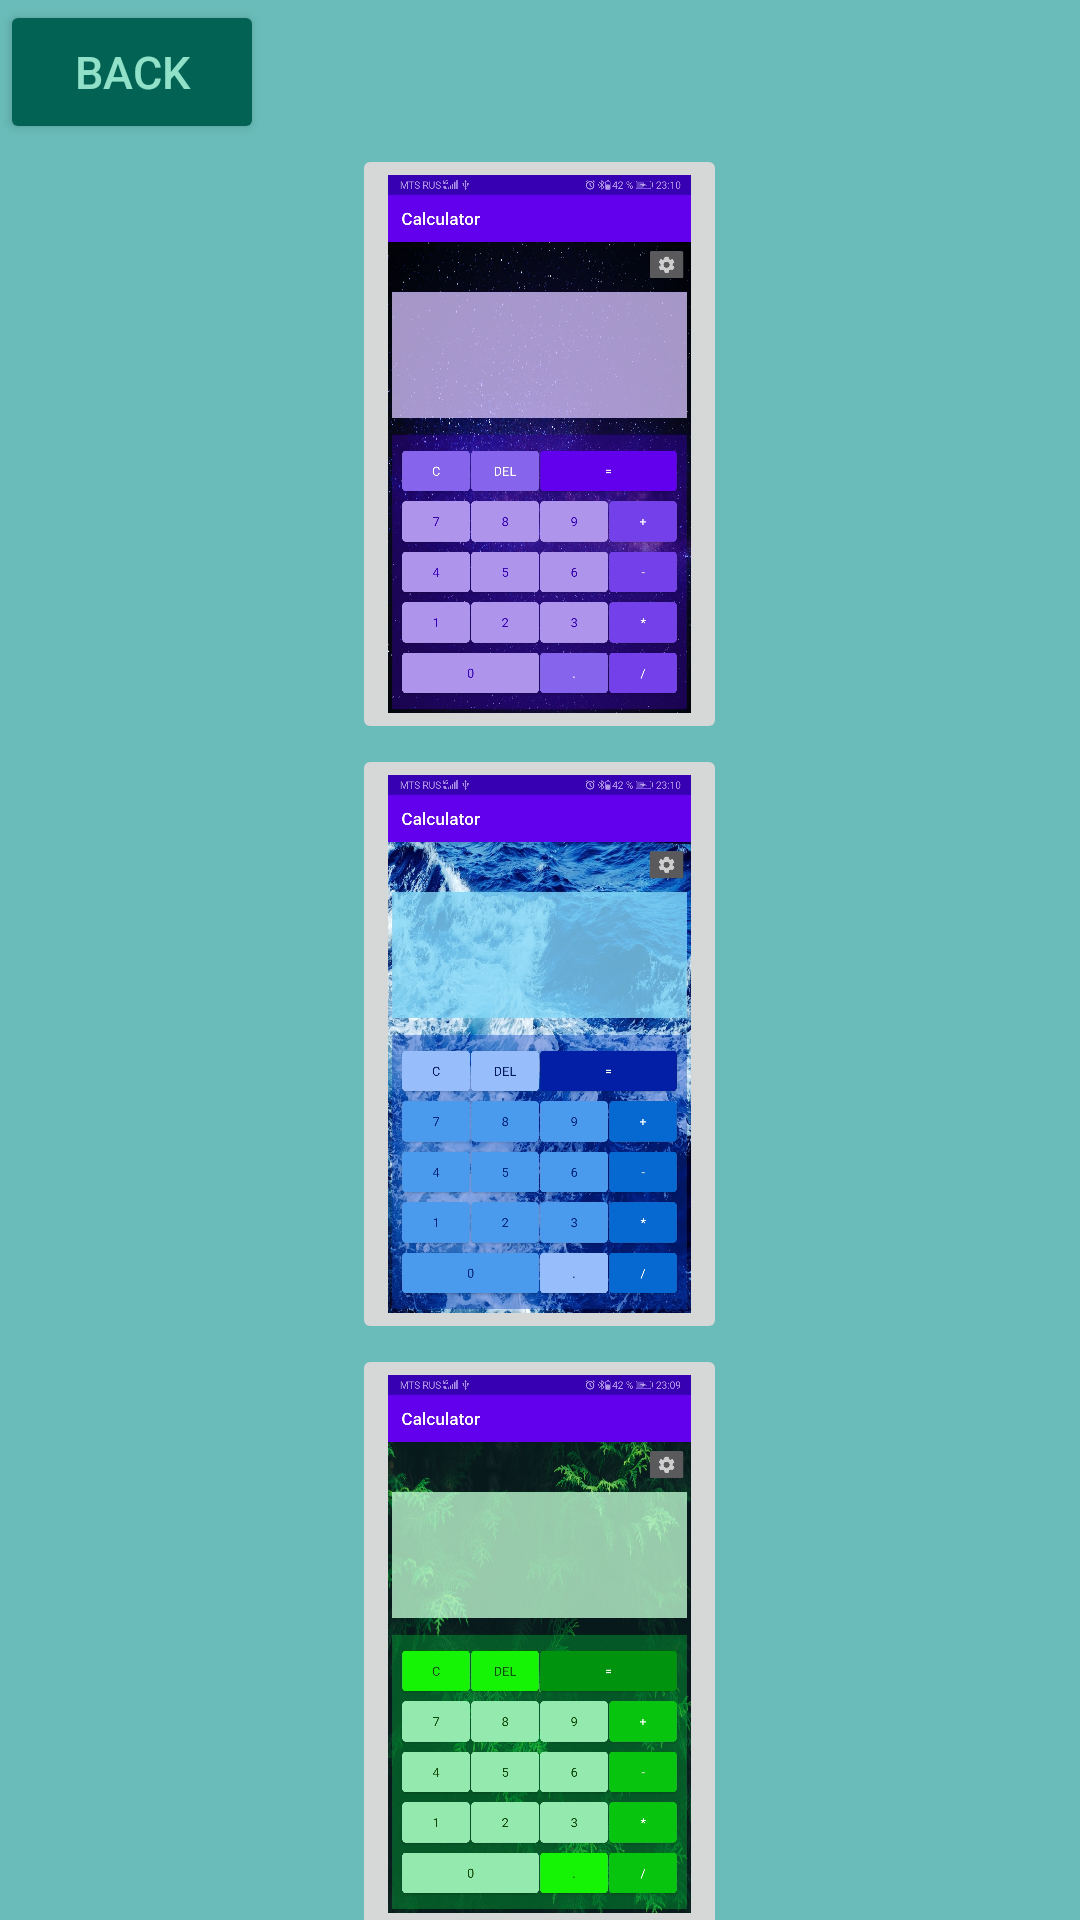

The Android layout XML behind this screen, and the referenced resources:
<!-- AndroidManifest.xml: application theme Theme.Calculator -->
<!-- res/layout/activity_theme_selection.xml -->
<?xml version="1.0" encoding="utf-8"?>
<androidx.core.widget.NestedScrollView xmlns:android="http://schemas.android.com/apk/res/android"
    xmlns:tools="http://schemas.android.com/tools"
    android:layout_width="match_parent"
    android:layout_height="wrap_content"
    tools:context=".ActivityThemeSelection">

    <LinearLayout
        android:layout_width="match_parent"
        android:layout_height="wrap_content"
        style="@style/StyleSettingsLayout">

        <Button
            android:id="@+id/back_button"
            android:layout_width="wrap_content"
            android:layout_height="wrap_content"
            style="@style/StyleButtonBack" />


        <ImageButton
            android:id="@+id/image_purple"
            android:layout_width="wrap_content"
            android:layout_height="@dimen/height_image_button"
            android:src="@drawable/image_purple"
            style="@style/StyleImageButton"/>

        <ImageButton
            android:id="@+id/image_blue"
            android:layout_width="wrap_content"
            android:layout_height="@dimen/height_image_button"
            android:src="@drawable/image_blue"
            style="@style/StyleImageButton"/>

        <ImageButton
            android:id="@+id/image_green"
            android:layout_width="wrap_content"
            android:layout_height="@dimen/height_image_button"
            android:src="@drawable/image_green"
            style="@style/StyleImageButton"/>

        <ImageButton
            android:id="@+id/image_dark"
            android:layout_width="wrap_content"
            android:layout_height="@dimen/height_image_button"
            android:src="@drawable/image_dark"
            style="@style/StyleImageButton"/>
    </LinearLayout>
</androidx.core.widget.NestedScrollView>
<!-- resources referenced by this layout -->
<resources>
  <dimen name="height_image_button">200dp</dimen>
  <!-- drawable image_blue: jpg bitmap (drawable, 865144 bytes) -->
  <!-- drawable image_dark: jpg bitmap (drawable, 547858 bytes) -->
  <!-- drawable image_green: jpg bitmap (drawable, 545237 bytes) -->
  <!-- drawable image_purple: jpg bitmap (drawable, 685427 bytes) -->
  <style name="StyleButtonBack">
          <item name="android:backgroundTint">@color/colorButtonBack</item>
          <item name="android:textColor">@color/textColorButtonBack</item>
          <item name="android:textSize">@dimen/size_of_text</item>
          <item name="android:text">@string/back_button</item>
          <item name="android:layout_gravity">start</item>
      </style>
  <style name="StyleImageButton">
          <item name="android:adjustViewBounds">true</item>
          <item name="android:scaleType">fitCenter</item>
      </style>
  <style name="StyleSettingsLayout">
          <item name="android:background">@color/colorSettingsLayout</item>
          <item name="android:gravity">center</item>
          <item name="android:orientation">vertical</item>
      </style>
  <style name="Theme.Calculator" parent="Theme.MaterialComponents.DayNight.DarkActionBar">
          
          <item name="colorPrimary">@color/purple_500</item>
          <item name="colorPrimaryVariant">@color/purple_700</item>
          <item name="colorOnPrimary">@color/white</item>
          
          <item name="colorSecondary">@color/teal_200</item>
          <item name="colorSecondaryVariant">@color/teal_700</item>
          <item name="colorOnSecondary">@color/black</item>
          
          <item name="android:statusBarColor" tools:targetApi="l">?attr/colorPrimaryVariant</item>
      </style>
  <color name="colorButtonBack">#026354</color>
  <color name="textColorButtonBack">#CCB5FFE5</color>
  <dimen name="size_of_text">15sp</dimen>
  <string name="back_button">back</string>
  <color name="colorSettingsLayout">#CC44ACA8</color>
  <color name="purple_500">#FF6200EE</color>
  <color name="purple_700">#FF3700B3</color>
  <color name="white">#FFFFFFFF</color>
  <color name="teal_200">#FF03DAC5</color>
  <color name="teal_700">#FF018786</color>
  <color name="black">#FF000000</color>
</resources>
